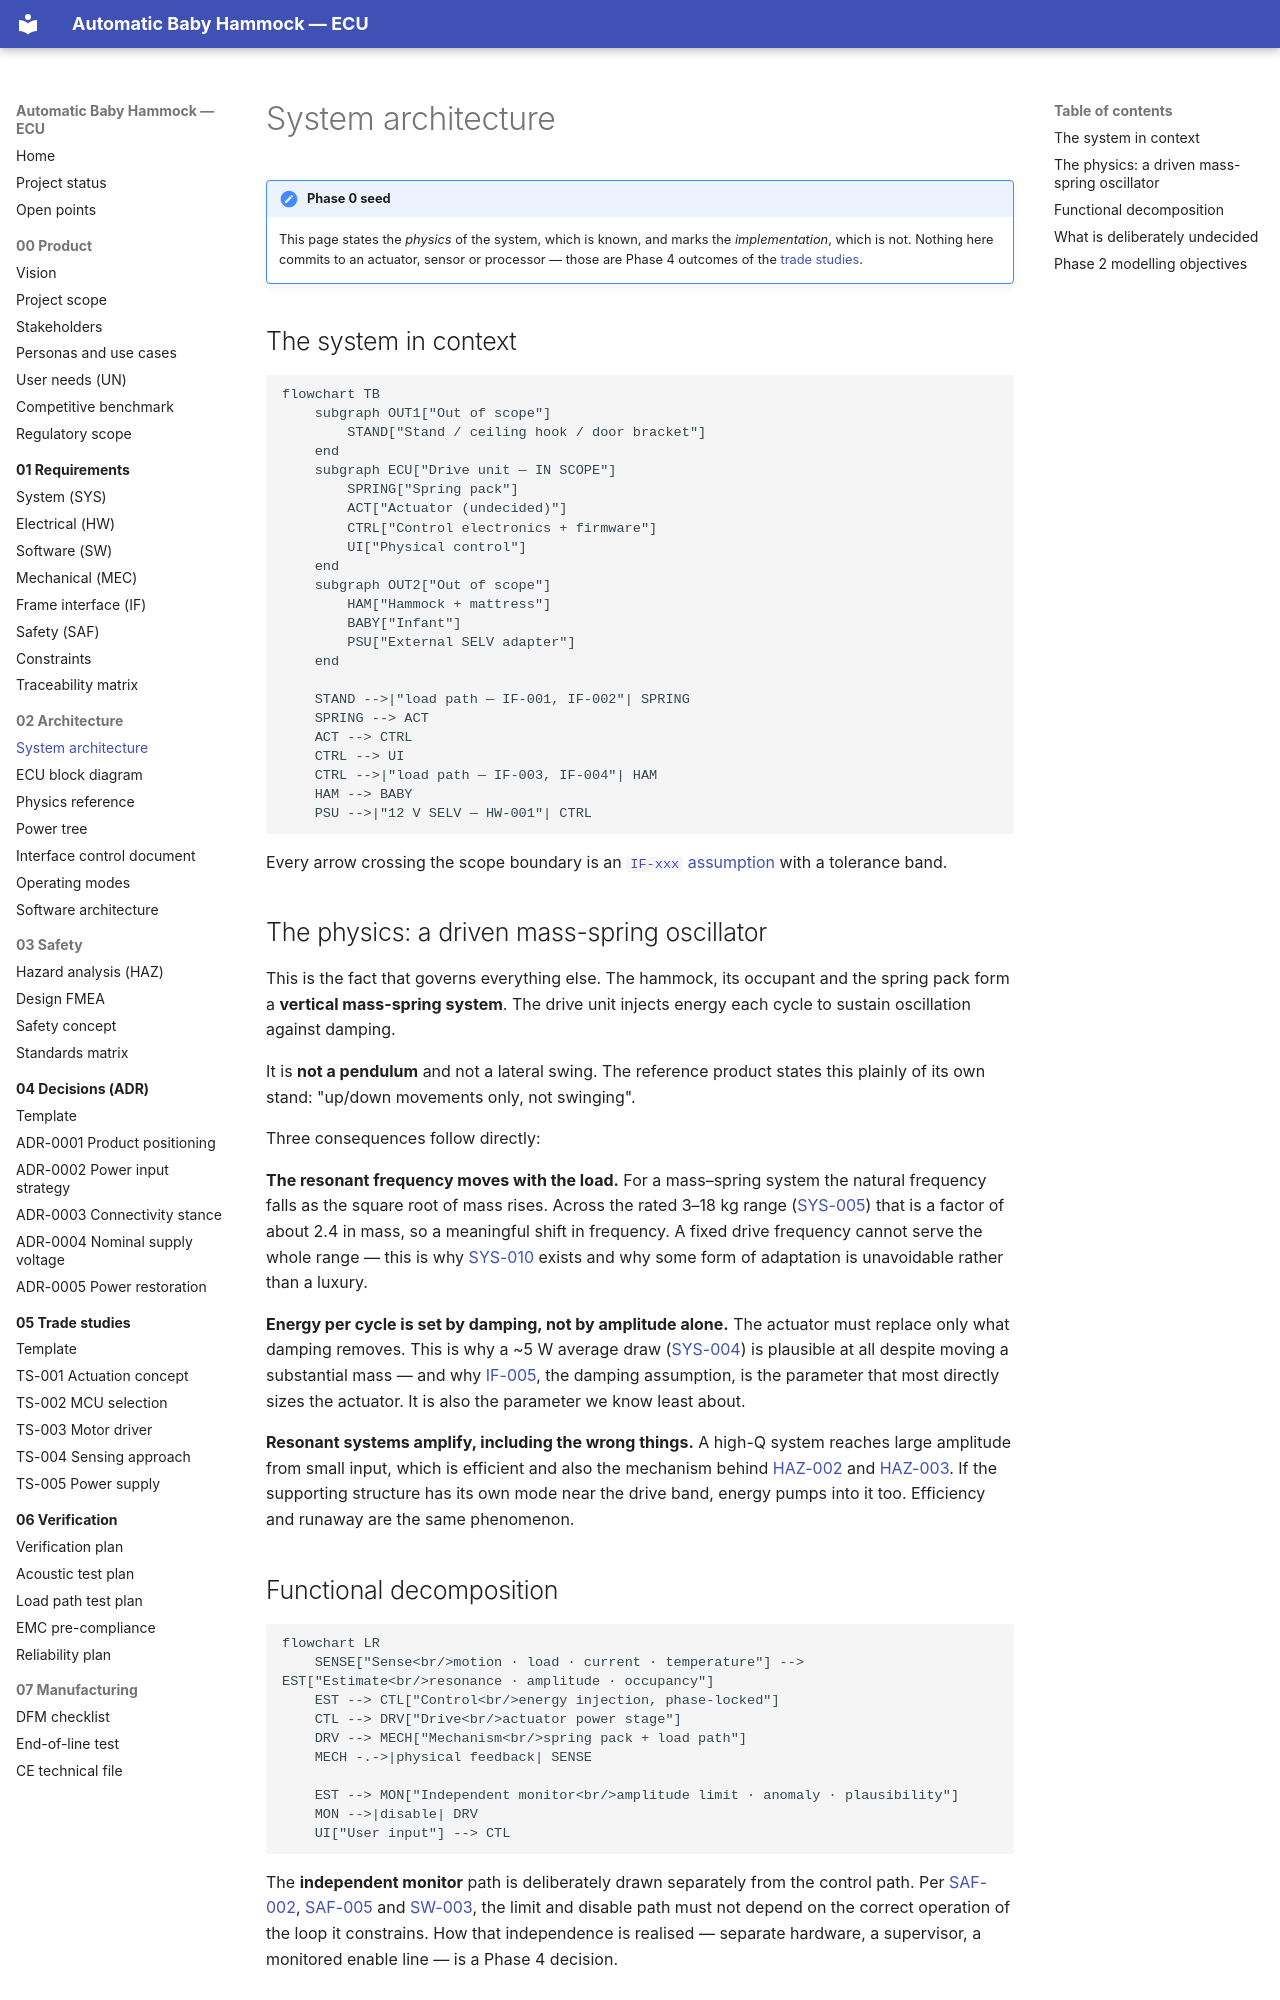

repository: bny61/automaticbabyhammock · page: 02-architecture/system-architecture/index.html · generator: mkdocs

# System architecture

!!! note "Phase 0 seed"
    This page states the *physics* of the system, which is known, and marks the *implementation*,
    which is not. Nothing here commits to an actuator, sensor or processor — those are Phase 4
    outcomes of the [trade studies](../05-trade-studies/index.md).

## The system in context

```mermaid
flowchart TB
    subgraph OUT1["Out of scope"]
        STAND["Stand / ceiling hook / door bracket"]
    end
    subgraph ECU["Drive unit — IN SCOPE"]
        SPRING["Spring pack"]
        ACT["Actuator (undecided)"]
        CTRL["Control electronics + firmware"]
        UI["Physical control"]
    end
    subgraph OUT2["Out of scope"]
        HAM["Hammock + mattress"]
        BABY["Infant"]
        PSU["External SELV adapter"]
    end

    STAND -->|"load path — IF-001, IF-002"| SPRING
    SPRING --> ACT
    ACT --> CTRL
    CTRL --> UI
    CTRL -->|"load path — IF-003, IF-004"| HAM
    HAM --> BABY
    PSU -->|"12 V SELV — HW-001"| CTRL
```

Every arrow crossing the scope boundary is an [`IF-xxx` assumption](../01-requirements/frame-interface-assumptions.md)
with a tolerance band.

## The physics: a driven mass-spring oscillator

This is the fact that governs everything else. The hammock, its occupant and the spring pack form
a **vertical mass-spring system**. The drive unit injects energy each cycle to sustain oscillation
against damping.

It is **not a pendulum** and not a lateral swing. The reference product states this plainly of its
own stand: "up/down movements only, not swinging".

Three consequences follow directly:

**The resonant frequency moves with the load.** For a mass–spring system the natural frequency
falls as the square root of mass rises. Across the rated 3–18 kg range
([SYS-005](../01-requirements/srs-system.md#sys-005)) that is a factor of about 2.4 in mass, so a
meaningful shift in frequency. A fixed drive frequency cannot serve the whole range — this is why
[SYS-010](../01-requirements/srs-system.md#sys-010) exists and why some form of adaptation is
unavoidable rather than a luxury.

**Energy per cycle is set by damping, not by amplitude alone.** The actuator must replace only what
damping removes. This is why a ~5 W average draw ([SYS-004](../01-requirements/srs-system.md#sys-004))
is plausible at all despite moving a substantial mass — and why
[IF-005](../01-requirements/frame-interface-assumptions.md#if-005), the damping assumption, is the
parameter that most directly sizes the actuator. It is also the parameter we know least about.

**Resonant systems amplify, including the wrong things.** A high-Q system reaches large amplitude
from small input, which is efficient and also the mechanism behind
[HAZ-002](../03-safety/hazard-analysis.md#haz-002) and
[HAZ-003](../03-safety/hazard-analysis.md#haz-003). If the supporting structure has its own mode
near the drive band, energy pumps into it too. Efficiency and runaway are the same phenomenon.
